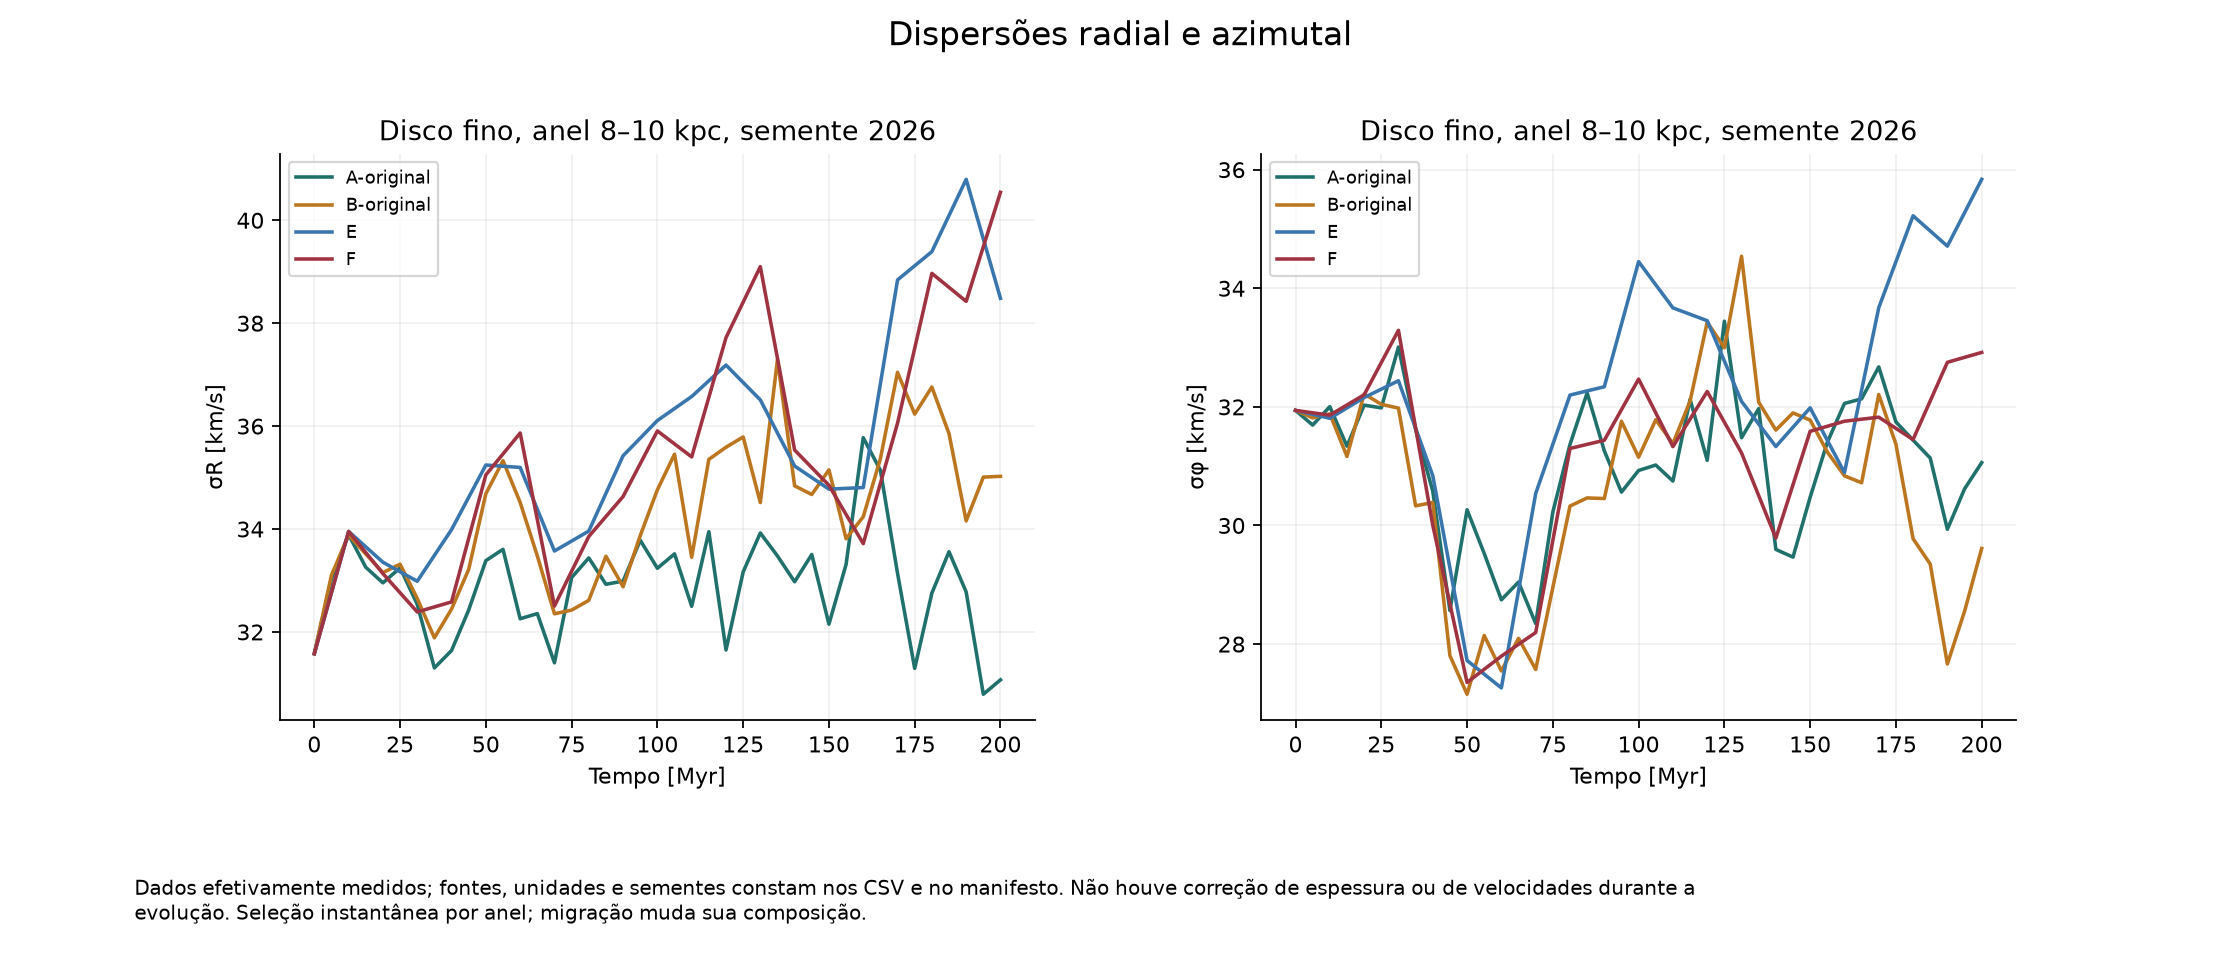

Values plotted in this chart, from the file beside it:
series, panel, x, y
A-original, 0, 0.0, 31.58
A-original, 0, 5.0, 33.03
A-original, 0, 10.0, 33.89
A-original, 0, 15.0, 33.26
A-original, 0, 20.0, 32.95
A-original, 0, 25.0, 33.25
A-original, 0, 30.0, 32.54
A-original, 0, 35.0, 31.3
A-original, 0, 40.0, 31.64
A-original, 0, 45.0, 32.43
A-original, 0, 50.0, 33.39
A-original, 0, 55.0, 33.61
A-original, 0, 60.0, 32.26
A-original, 0, 65.0, 32.36
A-original, 0, 70.0, 31.4
A-original, 0, 75.0, 33.06
A-original, 0, 80.0, 33.44
A-original, 0, 85.0, 32.93
A-original, 0, 90.0, 32.99
A-original, 0, 95.0, 33.78
A-original, 0, 100.0, 33.24
A-original, 0, 105.0, 33.52
A-original, 0, 110.0, 32.5
A-original, 0, 115.0, 33.95
A-original, 0, 120.0, 31.65
A-original, 0, 125.0, 33.17
A-original, 0, 130.0, 33.92
A-original, 0, 135.0, 33.48
A-original, 0, 140.0, 32.98
A-original, 0, 145.0, 33.51
A-original, 0, 150.0, 32.15
A-original, 0, 155.0, 33.31
A-original, 0, 160.0, 35.78
A-original, 0, 165.0, 35.14
A-original, 0, 170.0, 33.14
A-original, 0, 175.0, 31.29
A-original, 0, 180.0, 32.75
A-original, 0, 185.0, 33.56
A-original, 0, 190.0, 32.78
A-original, 0, 195.0, 30.79
A-original, 0, 200.0, 31.07
B-original, 0, 0.0, 31.58
B-original, 0, 5.0, 33.1
B-original, 0, 10.0, 33.89
B-original, 0, 15.0, 33.51
B-original, 0, 20.0, 33.15
B-original, 0, 25.0, 33.32
B-original, 0, 30.0, 32.65
B-original, 0, 35.0, 31.89
B-original, 0, 40.0, 32.44
B-original, 0, 45.0, 33.22
B-original, 0, 50.0, 34.69
B-original, 0, 55.0, 35.33
B-original, 0, 60.0, 34.52
B-original, 0, 65.0, 33.48
B-original, 0, 70.0, 32.35
B-original, 0, 75.0, 32.43
B-original, 0, 80.0, 32.61
B-original, 0, 85.0, 33.47
B-original, 0, 90.0, 32.88
... 188 more rows
